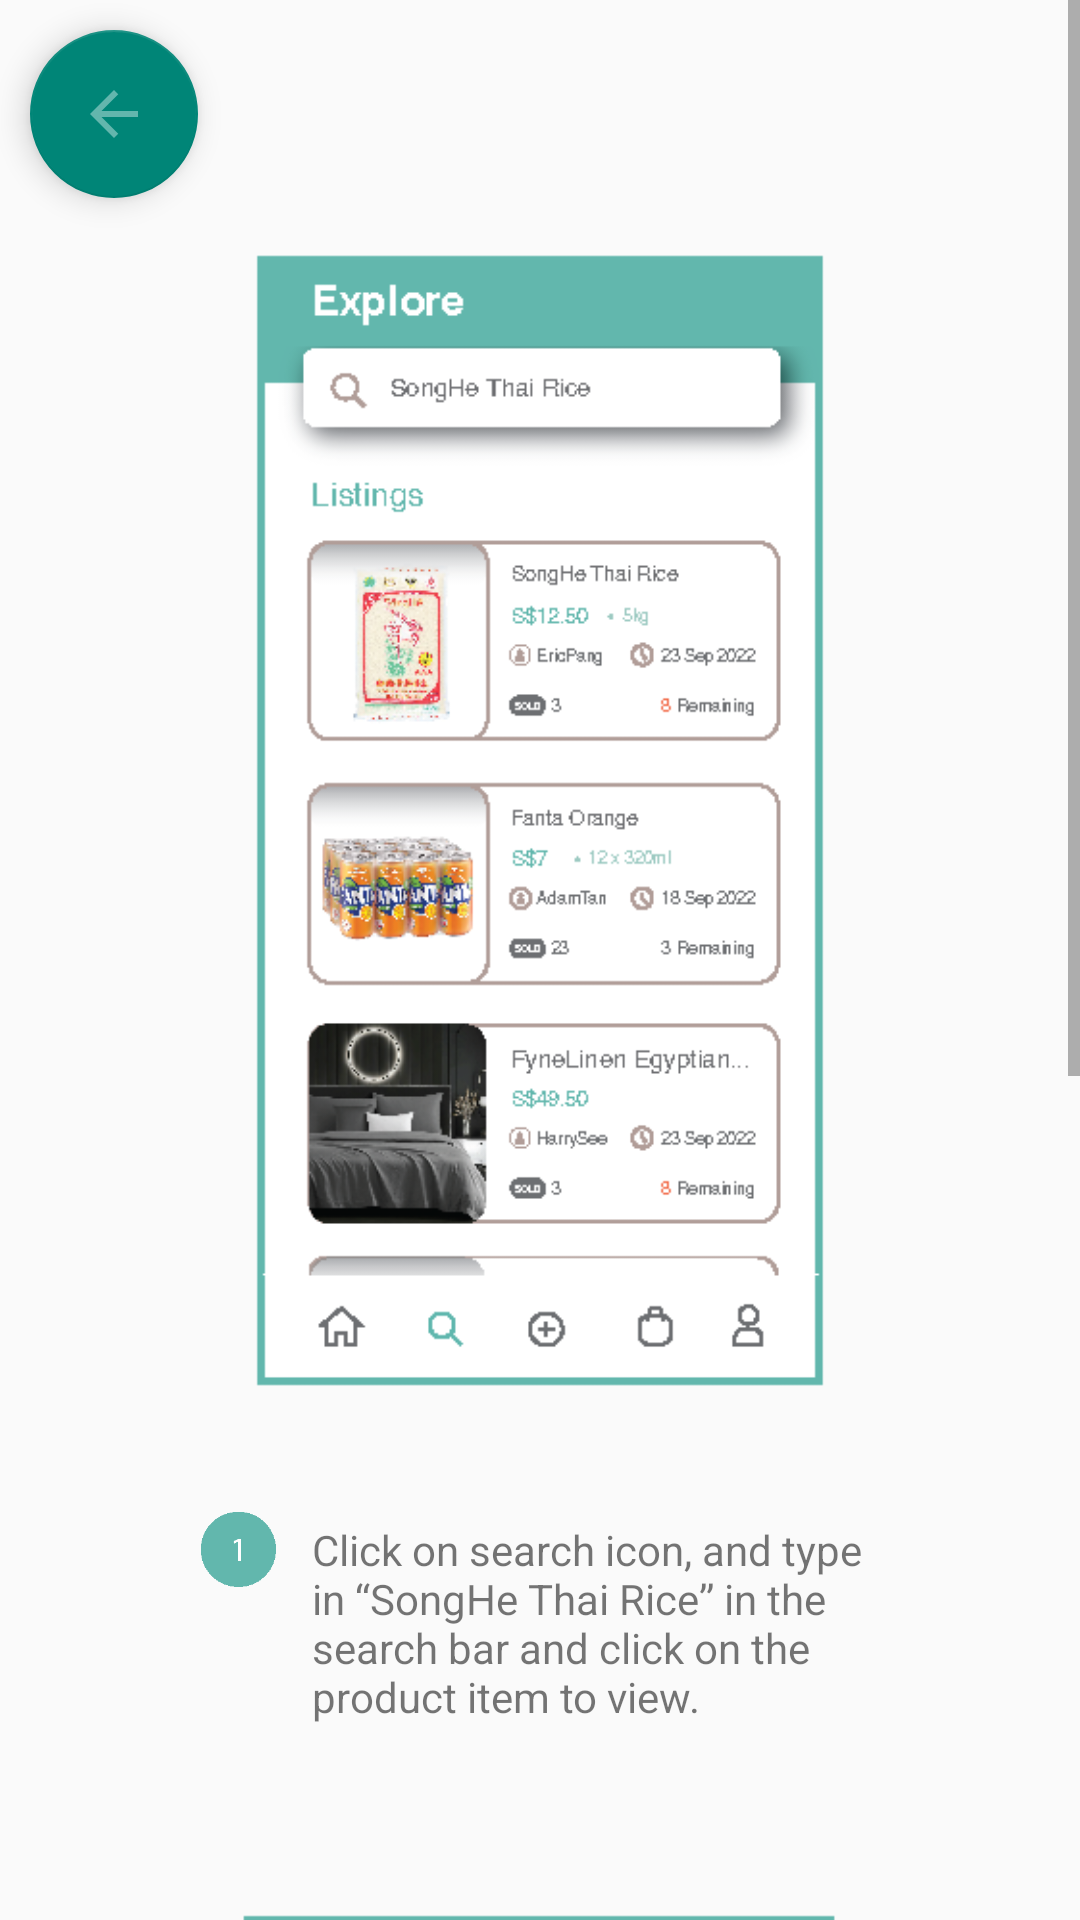

Reconstruct the res/layout file that produces this screen, plus the resources it refers to.
<!-- AndroidManifest.xml: application theme Theme.MTD319_TMA02 -->
<!-- res/layout/activity_explore.xml -->
<?xml version="1.0" encoding="utf-8"?>
<androidx.constraintlayout.widget.ConstraintLayout xmlns:android="http://schemas.android.com/apk/res/android"
    xmlns:app="http://schemas.android.com/apk/res-auto"
    xmlns:tools="http://schemas.android.com/tools"
    android:layout_width="match_parent"
    android:layout_height="match_parent"
    tools:context=".ExploreActivity">

    <com.google.android.material.floatingactionbutton.FloatingActionButton
        android:layout_width="wrap_content"
        android:layout_height="wrap_content"
        android:id="@+id/backArrowBtn"
        android:elevation="6dp"
        android:src="@drawable/ic_baseline_arrow_back_24"
        android:adjustViewBounds="true"
        android:scaleType="centerInside"
        app:layout_constraintStart_toStartOf="parent"
        app:layout_constraintTop_toTopOf="parent"
        android:layout_marginStart="10dp"
        android:layout_marginTop="10dp"
        android:onClick="mainActivity">

    </com.google.android.material.floatingactionbutton.FloatingActionButton>

    <ScrollView

        android:layout_width="match_parent"
        android:layout_height="wrap_content"
        app:layout_constraintStart_toStartOf="parent"
        app:layout_constraintTop_toTopOf="parent"
        android:id="@+id/constraintLayout1">




        <androidx.constraintlayout.widget.ConstraintLayout
            android:layout_width="match_parent"
            android:layout_height="wrap_content"
            android:paddingBottom="50dp">


            


            <ImageView
                android:id="@+id/explore1_image"
                android:layout_width="230dp"
                android:layout_height="411dp"
                android:layout_marginTop="68dp"
                app:layout_constraintEnd_toEndOf="parent"
                app:layout_constraintStart_toStartOf="parent"
                app:layout_constraintTop_toTopOf="parent"
                app:srcCompat="@drawable/explore1"
                tools:ignore="NotSibling" />

            <ImageView
                android:id="@+id/explore_numberOne"
                android:layout_width="25dp"
                android:layout_height="25dp"
                android:layout_marginTop="25dp"
                app:layout_constraintEnd_toEndOf="parent"
                app:layout_constraintHorizontal_bias="0.2"
                app:layout_constraintStart_toStartOf="parent"
                app:layout_constraintTop_toBottomOf="@+id/explore1_image"
                app:srcCompat="@drawable/numberone" />

            <TextView
                android:id="@+id/explore1_text"
                android:layout_width="200dp"
                android:layout_height="wrap_content"
                android:layout_marginStart="104dp"
                android:layout_marginTop="28dp"
                android:text="Click on search icon, and type in “SongHe Thai Rice” in the search bar
and click on the product item to view."
                app:layout_constraintStart_toStartOf="parent"
                app:layout_constraintTop_toBottomOf="@+id/explore1_image" />

            <ImageView
                android:id="@+id/explore2_image"
                android:layout_width="230dp"
                android:layout_height="411dp"
                android:layout_marginTop="56dp"
                app:layout_constraintStart_toStartOf="parent"
                app:layout_constraintEnd_toEndOf="parent"
                app:layout_constraintTop_toBottomOf="@+id/explore1_text"
                app:srcCompat="@drawable/explore2" />

            <ImageView
                android:id="@+id/explore_numberTwo"
                android:layout_width="25dp"
                android:layout_height="25dp"
                android:layout_marginTop="25dp"
                app:layout_constraintEnd_toEndOf="parent"
                app:layout_constraintHorizontal_bias="0.2"
                app:layout_constraintStart_toStartOf="parent"
                app:layout_constraintTop_toBottomOf="@+id/explore2_image"
                app:srcCompat="@drawable/numbertwo"
                tools:layout_editor_absoluteY="1009dp" />

            <TextView
                android:id="@+id/explore2_text"
                android:layout_width="wrap_content"
                android:layout_height="wrap_content"
                android:layout_marginStart="104dp"
                android:layout_marginTop="28dp"
                android:layout_marginBottom="100dp"
                android:text="Click on Purchase button "
                app:layout_constraintStart_toStartOf="parent"
                app:layout_constraintTop_toBottomOf="@id/explore2_image"/>

            
            
            
            
            
            
            
            


        </androidx.constraintlayout.widget.ConstraintLayout>
    </ScrollView>
</androidx.constraintlayout.widget.ConstraintLayout>
<!-- resources referenced by this layout -->
<resources>
  <!-- drawable backarrow: png bitmap (drawable-v24, 750 bytes) -->
  <!-- drawable explore1: png bitmap (drawable, 55213 bytes) -->
  <!-- drawable explore2: png bitmap (drawable, 90201 bytes) -->
  <!-- drawable ic_baseline_arrow_back_24 (drawable) -->
  <vector android:height="92dp" android:tint="#63B6AD"
      android:viewportHeight="24" android:viewportWidth="24"
      android:width="92dp" xmlns:android="http://schemas.android.com/apk/res/android">
      <path android:fillColor="@android:color/white" android:pathData="M20,11H7.83l5.59,-5.59L12,4l-8,8 8,8 1.41,-1.41L7.83,13H20v-2z"/>
  </vector>
  <!-- drawable numberone: png bitmap (drawable, 920 bytes) -->
  <!-- drawable numbertwo: png bitmap (drawable, 1013 bytes) -->
  <style name="Theme.MTD319_TMA02" parent="Theme.AppCompat.Light.DarkActionBar">
          
          <item name="colorPrimary">@color/teal_600</item>
          <item name="colorPrimaryVariant">@color/teal_600</item>
          <item name="colorOnPrimary">@color/white</item>
          
          <item name="colorSecondary">@color/teal_200</item>
          <item name="colorSecondaryVariant">@color/teal_700</item>
          <item name="colorOnSecondary">@color/black</item>
          
          <item name="android:statusBarColor" tools:targetApi="l">?attr/colorPrimaryVariant</item>
          
      </style>
  <color name="teal_600">#63B6AD</color>
  <color name="white">#FFFFFFFF</color>
  <color name="teal_200">#FF03DAC5</color>
  <color name="teal_700">#FF018786</color>
  <color name="black">#FF000000</color>
</resources>
